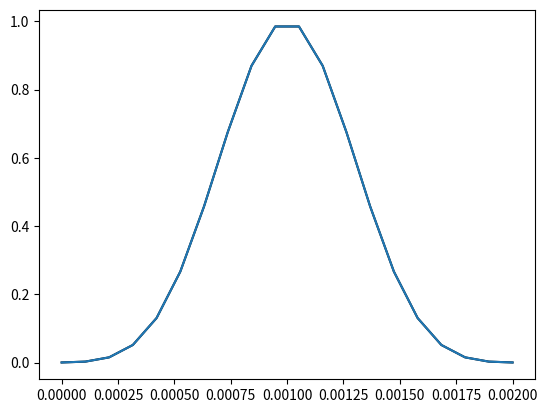

Write Python code to recreate this figure.
import numpy as np
from scipy.signal.windows import blackmanharris, nuttall
import matplotlib.pyplot as plt

plt.ion()

fc = 2.5e3
f_cut = 1.9 * fc  # estimate of Q for pulse
fs = 2 * f_cut
T = 1 / fc
num_cycles = 5
total_time = num_cycles * T
num_samples = np.ceil(total_time * fs) + 1
t_signal = np.arange(num_samples) / fs
window = nuttall(t_signal.size)
y_signal = np.sin(2 * np.pi * fc * t_signal) * window

c = np.array([0.3635819, 0.4891775, 0.1365995, 0.0106411])
z = 2 * np.pi * np.arange(t_signal.size) / (t_signal.size - 1)
cust_win = c[0] - c[1] * np.cos(z) + c[2] * np.cos(2 * z) - c[3] * np.cos(3 * z)

fig, ax = plt.subplots()
ax.plot(t_signal, window, 'k')
ax.plot(t_signal, cust_win)
